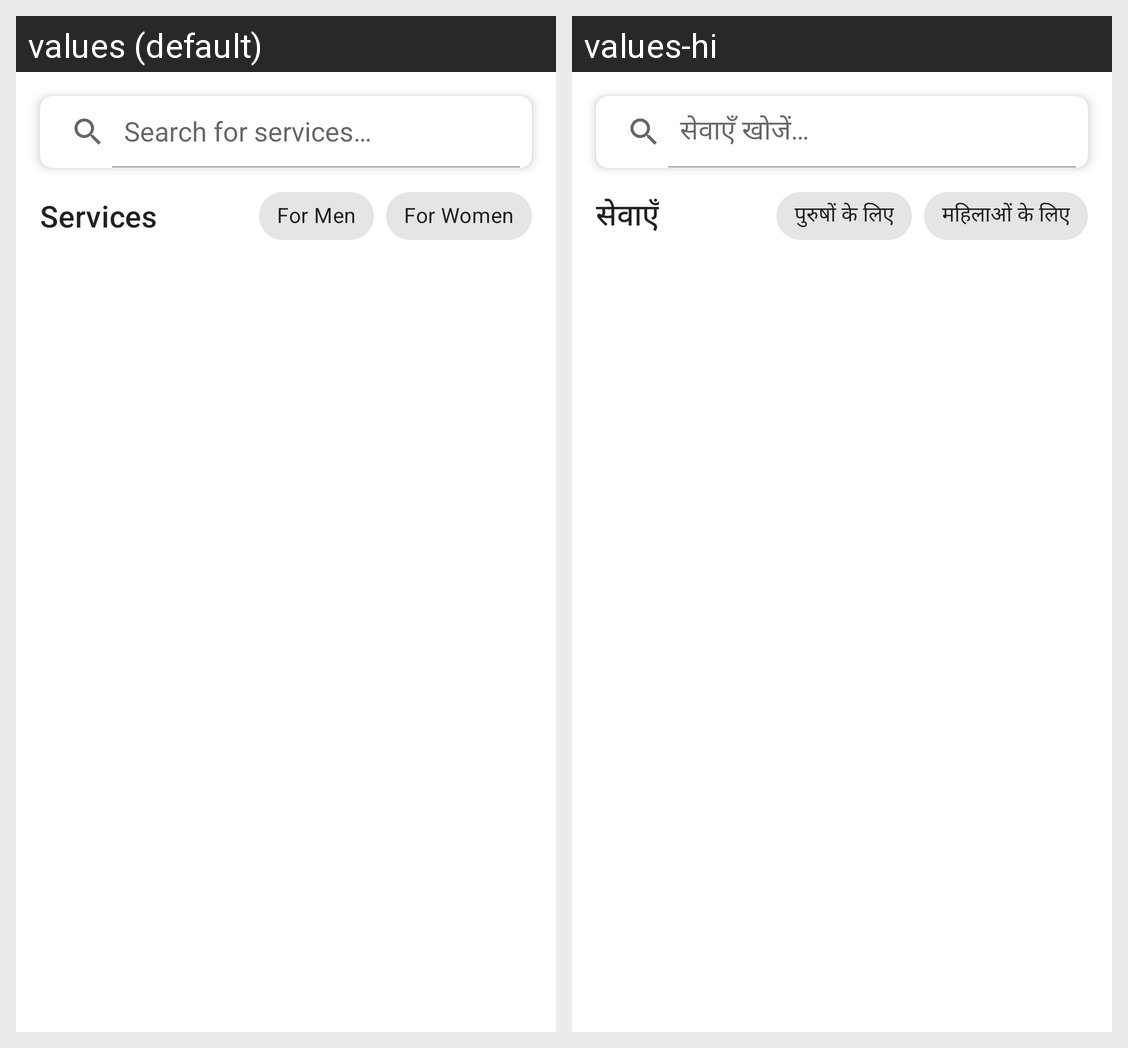

Translations of the strings shown on this Android screen, per locale in the grid:
Android screen res/layout/fragment_service_container.xml rendered under 2 locales, left to right: values (default), values-hi. Device: Nexus 5 (rendered at 1080×1920; each locale shown at half size, 540×960, under a caption strip naming it); theme Theme.GlowPoint.
Strings drawn on this screen, with the default value and each locale's value (text and hints the layout hard-codes, and strings that could not be matched under every locale, appear in the picture but are not listed):

search_for_services
  values: Search for services…
  values-hi: सेवाएँ खोजें…

services
  values: Services
  values-hi: सेवाएँ

male_txt
  values: For Men
  values-hi: पुरुषों के लिए

female_txt
  values: For Women
  values-hi: महिलाओं के लिए
